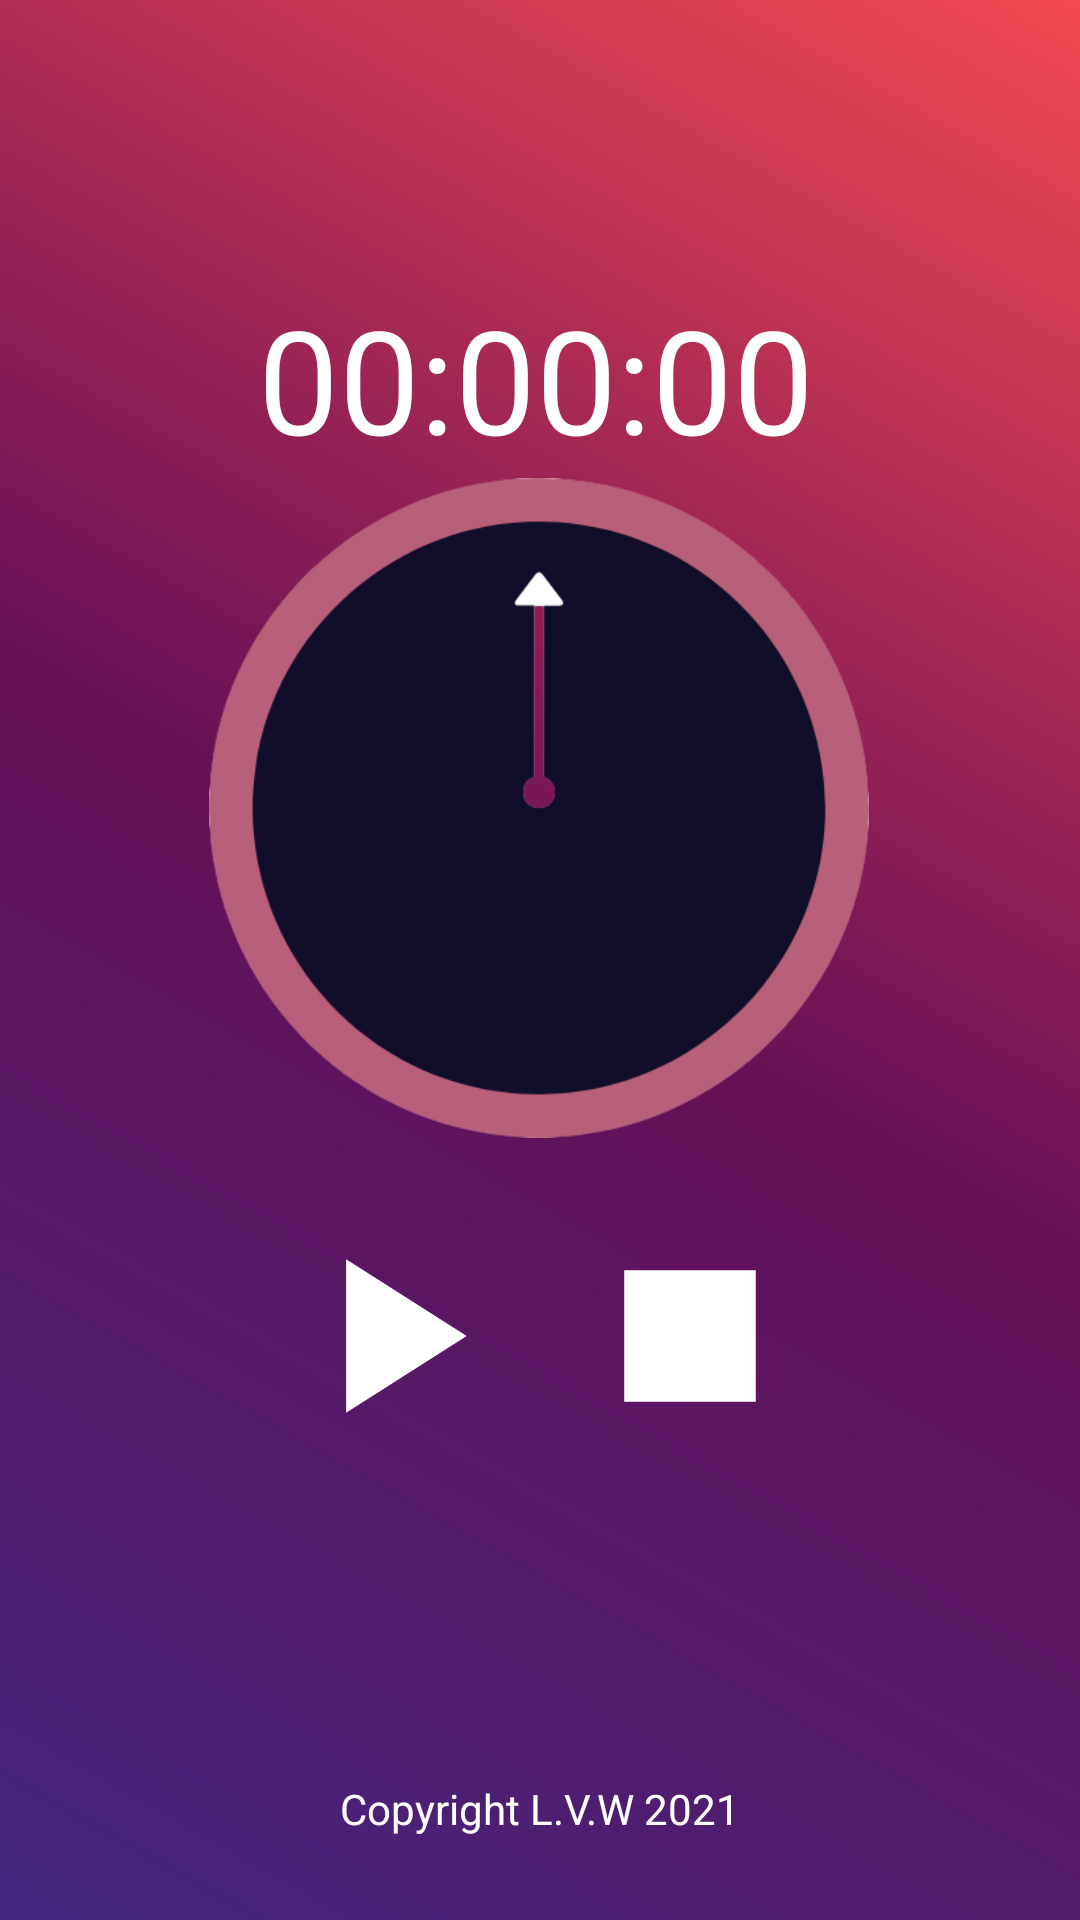

Here is an Android app screen rendered from its layout file. Give the layout XML and the strings, colors and styles it references.
<!-- AndroidManifest.xml: application theme Theme.MyApplication -->
<!-- res/layout/activity_time_player.xml -->
<?xml version="1.0" encoding="utf-8"?>
<androidx.constraintlayout.widget.ConstraintLayout xmlns:android="http://schemas.android.com/apk/res/android"
    xmlns:app="http://schemas.android.com/apk/res-auto"
    xmlns:tools="http://schemas.android.com/tools"
    android:layout_width="match_parent"
    android:layout_height="match_parent"
    android:background="@drawable/background_gradient"
    tools:context=".TimePlayer.TimePlayer">

    <TextView
        android:id="@+id/timerChronometer"
        android:layout_width="wrap_content"
        android:layout_height="wrap_content"
        android:gravity="center"
        android:text="00:00:00"
        android:textColor="@color/white"
        android:textSize="48sp"
        app:layout_constraintBottom_toBottomOf="parent"
        app:layout_constraintEnd_toEndOf="parent"
        app:layout_constraintHorizontal_bias="0.493"
        app:layout_constraintStart_toStartOf="parent"
        app:layout_constraintTop_toTopOf="parent"
        app:layout_constraintVertical_bias="0.163" />

    <ImageView
        android:id="@+id/imgView"
        android:layout_width="220dp"
        android:layout_height="220dp"
        android:src="@drawable/timerunning"
        app:layout_constraintBottom_toBottomOf="parent"
        app:layout_constraintEnd_toEndOf="parent"
        app:layout_constraintHorizontal_bias="0.497"
        app:layout_constraintStart_toStartOf="parent"
        app:layout_constraintTop_toTopOf="parent"
        app:layout_constraintVertical_bias="0.379" />

    <LinearLayout
        android:id="@+id/linear"
        android:layout_width="wrap_content"
        android:layout_height="wrap_content"
        app:layout_constraintBottom_toBottomOf="parent"
        app:layout_constraintEnd_toEndOf="parent"
        app:layout_constraintStart_toStartOf="parent"
        app:layout_constraintTop_toTopOf="parent"
        app:layout_constraintVertical_bias="0.724">

        <ImageButton
            android:id="@+id/btnTimerChronoStart"
            android:layout_width="80dp"
            android:layout_height="80dp"
            android:layout_marginRight="10dp"
            android:onClick="changeState"
            android:background="@android:color/transparent"
            android:src="@drawable/ic_launcher_play_foreground"
            android:elevation="2dp"/>

        <ImageButton
            android:id="@+id/btnTimerChronoStop"
            android:layout_width="80dp"
            android:layout_height="80dp"
            android:layout_marginLeft="10dp"
            android:onClick="reset"
            android:background="@android:color/transparent"
            android:src="@drawable/stop_foreground"
            android:elevation="2dp"/>
    </LinearLayout>

    <TextView
        android:id="@+id/copyright"
        android:layout_width="wrap_content"
        android:layout_height="wrap_content"
        android:fontFamily="sans-serif-thin"
        android:text="Copyright L.V.W 2021"
        android:textColor="@color/white"
        android:textSize="14sp"
        android:textStyle="bold"
        app:layout_constraintBottom_toBottomOf="parent"
        app:layout_constraintEnd_toEndOf="parent"
        app:layout_constraintStart_toStartOf="parent"
        app:layout_constraintTop_toTopOf="@id/linear"
        app:layout_constraintVertical_bias="0.871" />

</androidx.constraintlayout.widget.ConstraintLayout>
<!-- resources referenced by this layout -->
<resources>
  <color name="white">#FFFFFFFF</color>
  <!-- drawable background_gradient (drawable-v24) -->
  <?xml version="1.0" encoding="utf-8"?>
  <shape xmlns:android="http://schemas.android.com/apk/res/android"
      android:shape="rectangle">
  
      <gradient
          android:startColor="@color/blue1"
          android:centerColor="@color/purple1"
          android:endColor="@color/red"
          android:angle="45"/>
      <corners
          android:radius="0dp"/>
  
  </shape>
  <!-- drawable ic_launcher_play_foreground (drawable-v24) -->
  <vector xmlns:android="http://schemas.android.com/apk/res/android"
      android:width="108dp"
      android:height="108dp"
      android:viewportWidth="108"
      android:viewportHeight="108"
      android:tint="#FFFFFF">
    <group android:scaleX="3.654"
        android:scaleY="3.654"
        android:translateX="10.152"
        android:translateY="10.152">
      <path
          android:fillColor="@android:color/white"
          android:pathData="M8,5v14l11,-7z"/>
    </group>
  </vector>
  <!-- drawable stop_foreground (drawable-v24) -->
  <vector xmlns:android="http://schemas.android.com/apk/res/android"
      android:width="108dp"
      android:height="108dp"
      android:viewportWidth="108"
      android:viewportHeight="108"
      android:tint="#FFFFFF">
    <group android:scaleX="3.654"
        android:scaleY="3.654"
        android:translateX="10.152"
        android:translateY="10.152">
      <path
          android:fillColor="@android:color/white"
          android:pathData="M6,6h12v12H6z"/>
    </group>
  </vector>
  <!-- drawable timerunning: png bitmap (drawable, 28050 bytes) -->
  <style name="Theme.MyApplication" parent="Theme.MaterialComponents.DayNight.NoActionBar">
          
          <item name="colorPrimary">@color/purple_500</item>
          <item name="colorPrimaryVariant">@color/purple_700</item>
          <item name="colorOnPrimary">@color/white</item>
          
          <item name="colorSecondary">@color/teal_200</item>
          <item name="colorSecondaryVariant">@color/teal_700</item>
          <item name="colorOnSecondary">@color/black</item>
          
          <item name="android:statusBarColor" tools:targetApi="l">?attr/colorPrimaryVariant</item>
          
      </style>
  <color name="blue1">#422680</color>
  <color name="purple1">#660F56</color>
  <color name="red">#F54952</color>
  <color name="purple_500">#FF6200EE</color>
  <color name="purple_700">#FF3700B3</color>
  <color name="teal_200">#FF03DAC5</color>
  <color name="teal_700">#FF018786</color>
  <color name="black">#FF000000</color>
</resources>
